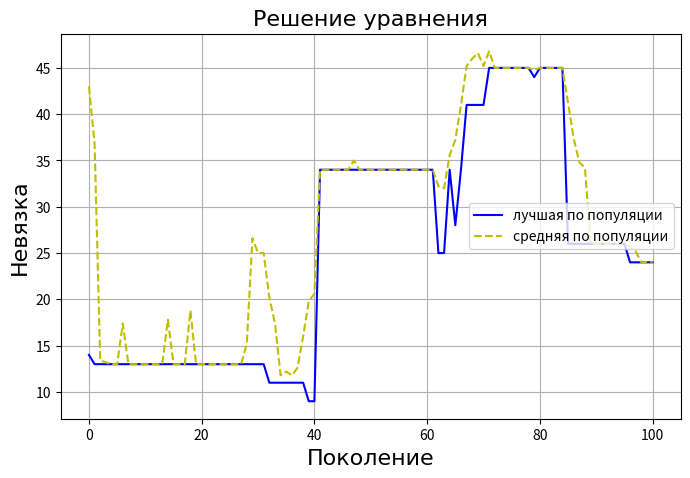

Python code for this plot:
import numpy as np
from time import time
import matplotlib.pyplot as plt

# РАНДОМНОЕ ЗАПОЛНЕНИЕ
n = 3 # количество неизвестных
# max_number = 1000
# coeffs = np.random.randint(1, max_number, size = n) # коэффициенты уравнения
# d = np.random.randint(1, 100*max_number) # правая часть

coeffs = [3, 2, 1]
d = 25
max_number = 20

# функция приспособленности
def fitness(x):
    return abs(d - np.dot(coeffs, x))

# кроссинговер
def cross(x1, x2):
    p = np.random.randint(1, n-1) # точка скрещивания
    return [x1[:p]+x2[p:], x2[:p]+x1[p:]]

# однородный кроссинговер
def homo_cross(x1, x2):
    mask = np.random.choice(n, size = n//2, replace = False) 
    y1 = [x1[i] if i in mask else x2[i] for i in range(n)]
    y2 = [x2[i] if i in mask else x1[i] for i in range(n)]
    return [y1, y2]

def swap_mutation(x):
    indices = np.random.choice(n, size = 2, replace = False)  
    new_x = x.copy()
    new_x[indices[0]] = x[indices[1]]
    new_x[indices[1]] = x[indices[0]]
    return new_x

# случайный сброс
def reset_mutation(x):
    indices = np.random.choice(n, size = 2, replace = False)  
    return [np.random.randint(1, max_number) if i in indices else x[i] for i in range(n)]

def inversion(x):
    return x[::-1]

pop_size = 5 # численность популяции
pop = np.random.randint(1, max_number, size=(pop_size, n)).tolist()

N = 100 # число поколений
pc, pm, pi = 0.9, 0.1, 0.01 # вероятности кроссовера, мутации, инверсии

results_max = []
results_avg = []
t = -time()
for generation in range(N):
    fits = [fitness(pop[i]) for i in range(pop_size)]
    if min(fits) == 0:
        break
    s = sum([1/fits[i] for i in range(pop_size)])
    probabilities = [1 / (fits[i] * s) for i in range(pop_size)]
    avg_fit = sum(fits) / pop_size
    results_avg.append(avg_fit)
    results_max.append(min(fits))
    print('Средняя приспособленность поколения', generation,' равна', avg_fit)
    new_pop = []
    while len(new_pop) < pop_size:
        choice = np.random.choice(pop_size, 2, replace = False, p = probabilities) # метод пропорционального отбора
        parents = [pop[i] for i in choice]    
        new_pop.extend(parents)
        if np.random.rand() < pc:
            children = homo_cross(parents[0], parents[1])
            child_fit = sum([fitness(children[i]) for i in range(2)])/2
            parent_fit = sum([fitness(parents[i]) for i in range(2)])/2
            if child_fit >= parent_fit:
                for i in range(2):            
                    if np.random.rand() < pm:
                        children[i] = reset_mutation(children[i])
                    if np.random.rand() < pi:
                        children[i] = inversion(children[i])          
            new_pop.extend(children)
    pop = new_pop.copy()
t += time()

fits = [fitness(pop[i]) for i in range(pop_size)]
avg_fit = sum(fits) / pop_size
results_avg.append(avg_fit)
results_max.append(min(fits))

print('Время:', t)
print('Коэффициенты уравнения:', *coeffs,'=', d)
ans = pop[fits.index(results_max[-1])]
print('Ответ:', *ans)
print('Невязка:', results_max[-1])
fig = plt.figure(figsize = (8,5))
ax = fig.add_subplot()
ax.set_title('Решение уравнения', fontsize = 16, fontname="Times New Roman")
ax.set_xlabel('Поколение', fontsize = 16, fontname="Times New Roman")
ax.set_ylabel('Невязка', fontsize = 16, fontname="Times New Roman")
ax.plot(results_max,'-b', label = 'лучшая по популяции') 
ax.plot(results_avg,'--y',label = 'средняя по популяции') 
ax.legend(loc = 'right')
plt.grid()
plt.show()